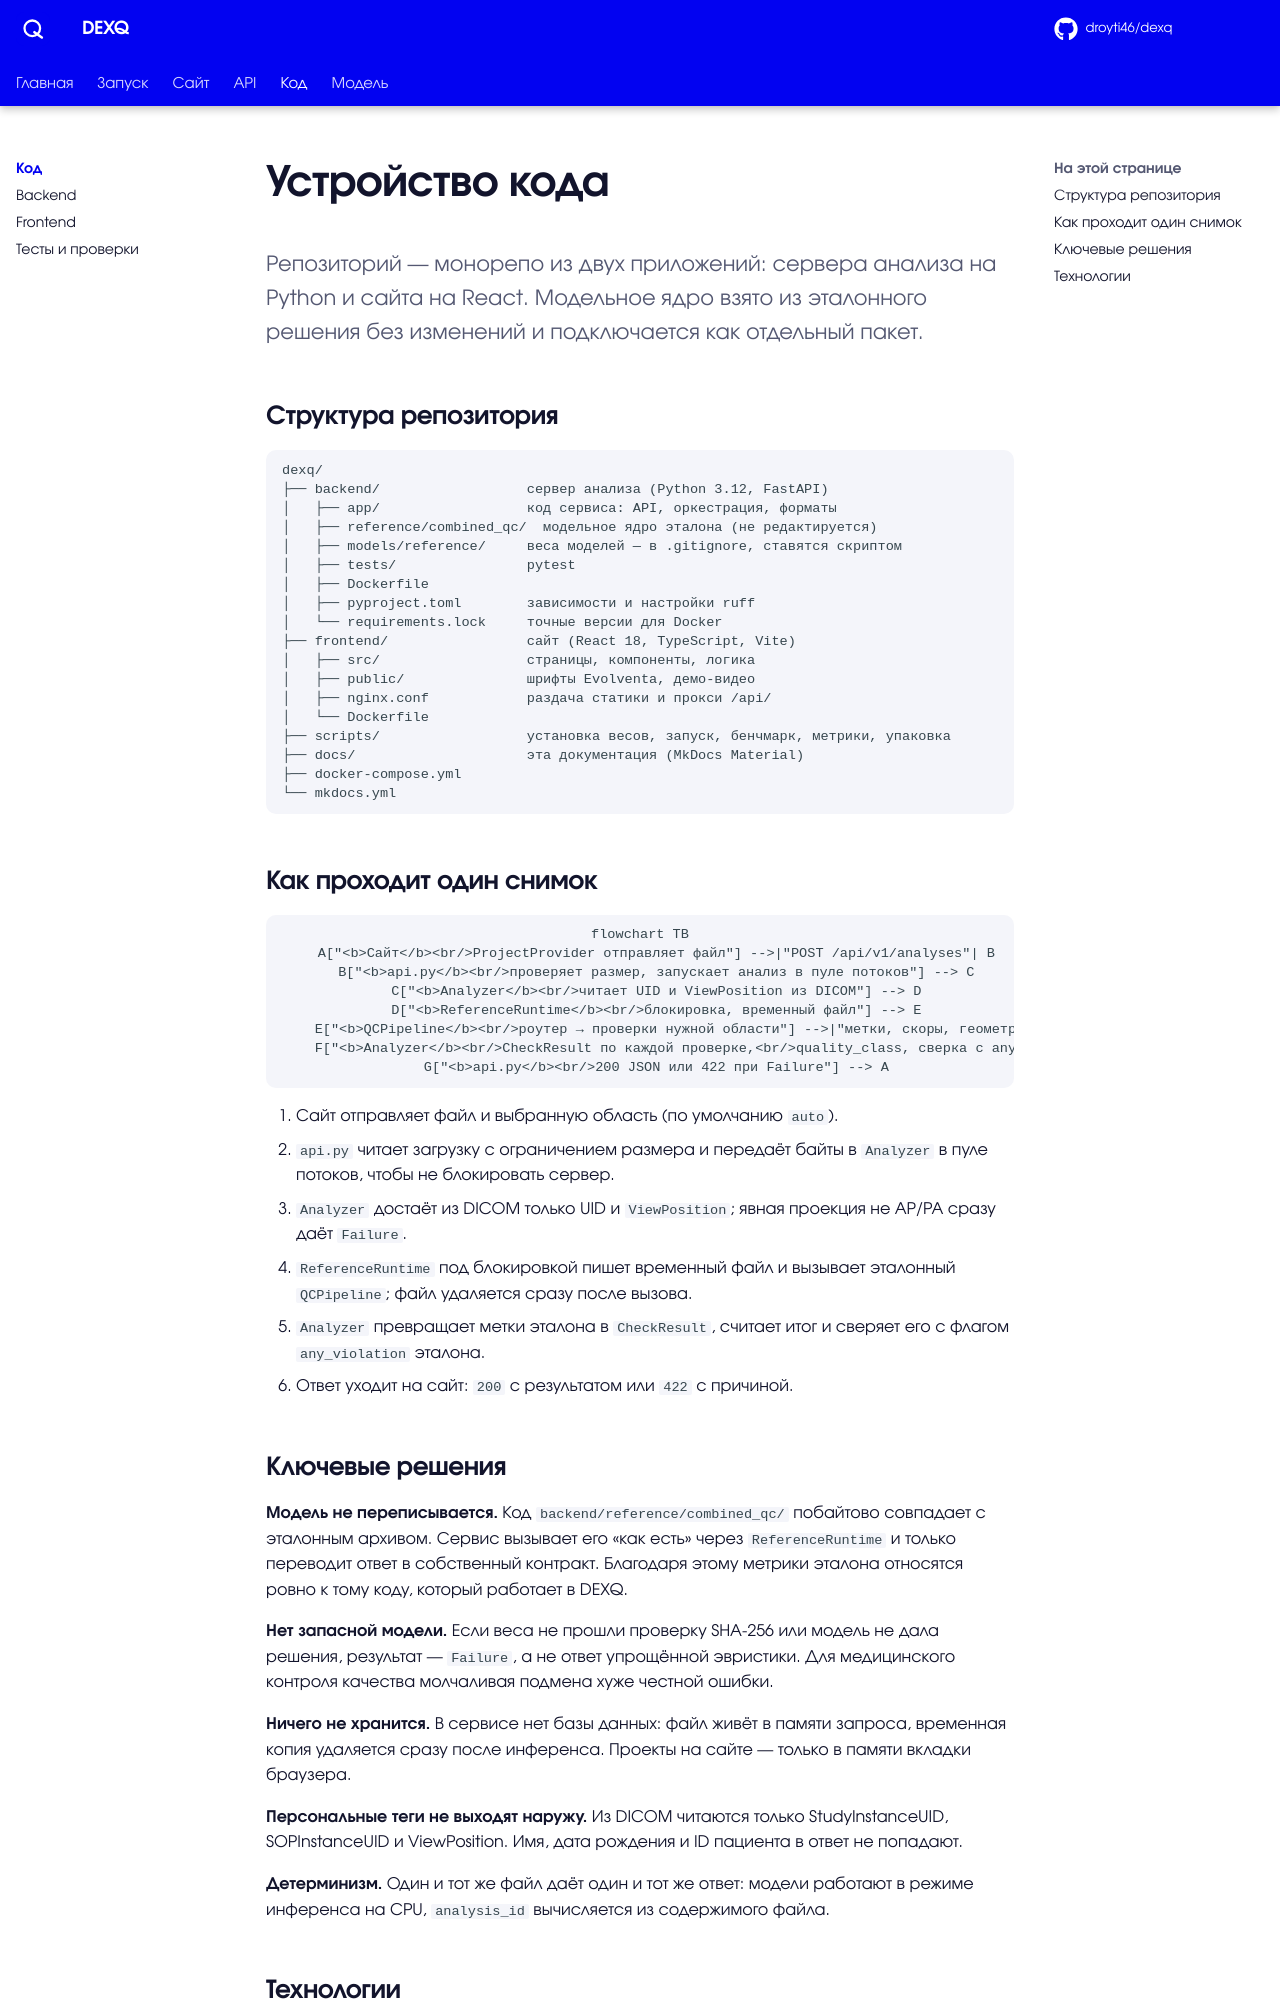

repository: droyti46/dexq · page: code/index.html · generator: mkdocs

# Устройство кода

<p class="lead">Репозиторий — монорепо из двух приложений: сервера анализа на Python и сайта на React. Модельное ядро взято из эталонного решения без изменений и подключается как отдельный пакет.</p>

## Структура репозитория

```text
dexq/
├── backend/                  сервер анализа (Python 3.12, FastAPI)
│   ├── app/                  код сервиса: API, оркестрация, форматы
│   ├── reference/combined_qc/  модельное ядро эталона (не редактируется)
│   ├── models/reference/     веса моделей — в .gitignore, ставятся скриптом
│   ├── tests/                pytest
│   ├── Dockerfile
│   ├── pyproject.toml        зависимости и настройки ruff
│   └── requirements.lock     точные версии для Docker
├── frontend/                 сайт (React 18, TypeScript, Vite)
│   ├── src/                  страницы, компоненты, логика
│   ├── public/               шрифты Evolventa, демо-видео
│   ├── nginx.conf            раздача статики и прокси /api/
│   └── Dockerfile
├── scripts/                  установка весов, запуск, бенчмарк, метрики, упаковка
├── docs/                     эта документация (MkDocs Material)
├── docker-compose.yml
└── mkdocs.yml
```

## Как проходит один снимок

```mermaid
flowchart TB
    A["<b>Сайт</b><br/>ProjectProvider отправляет файл"] -->|"POST /api/v1/analyses"| B
    B["<b>api.py</b><br/>проверяет размер, запускает анализ в пуле потоков"] --> C
    C["<b>Analyzer</b><br/>читает UID и ViewPosition из DICOM"] --> D
    D["<b>ReferenceRuntime</b><br/>блокировка, временный файл"] --> E
    E["<b>QCPipeline</b><br/>роутер → проверки нужной области"] -->|"метки, скоры, геометрия"| F
    F["<b>Analyzer</b><br/>CheckResult по каждой проверке,<br/>quality_class, сверка с any_violation"] -->|"AnalysisResult"| G
    G["<b>api.py</b><br/>200 JSON или 422 при Failure"] --> A
```

1. Сайт отправляет файл и выбранную область (по умолчанию `auto`).
2. `api.py` читает загрузку с ограничением размера и передаёт байты в `Analyzer` в пуле потоков, чтобы не блокировать сервер.
3. `Analyzer` достаёт из DICOM только UID и `ViewPosition`; явная проекция не AP/PA сразу даёт `Failure`.
4. `ReferenceRuntime` под блокировкой пишет временный файл и вызывает эталонный `QCPipeline`; файл удаляется сразу после вызова.
5. `Analyzer` превращает метки эталона в `CheckResult`, считает итог и сверяет его с флагом `any_violation` эталона.
6. Ответ уходит на сайт: `200` с результатом или `422` с причиной.
